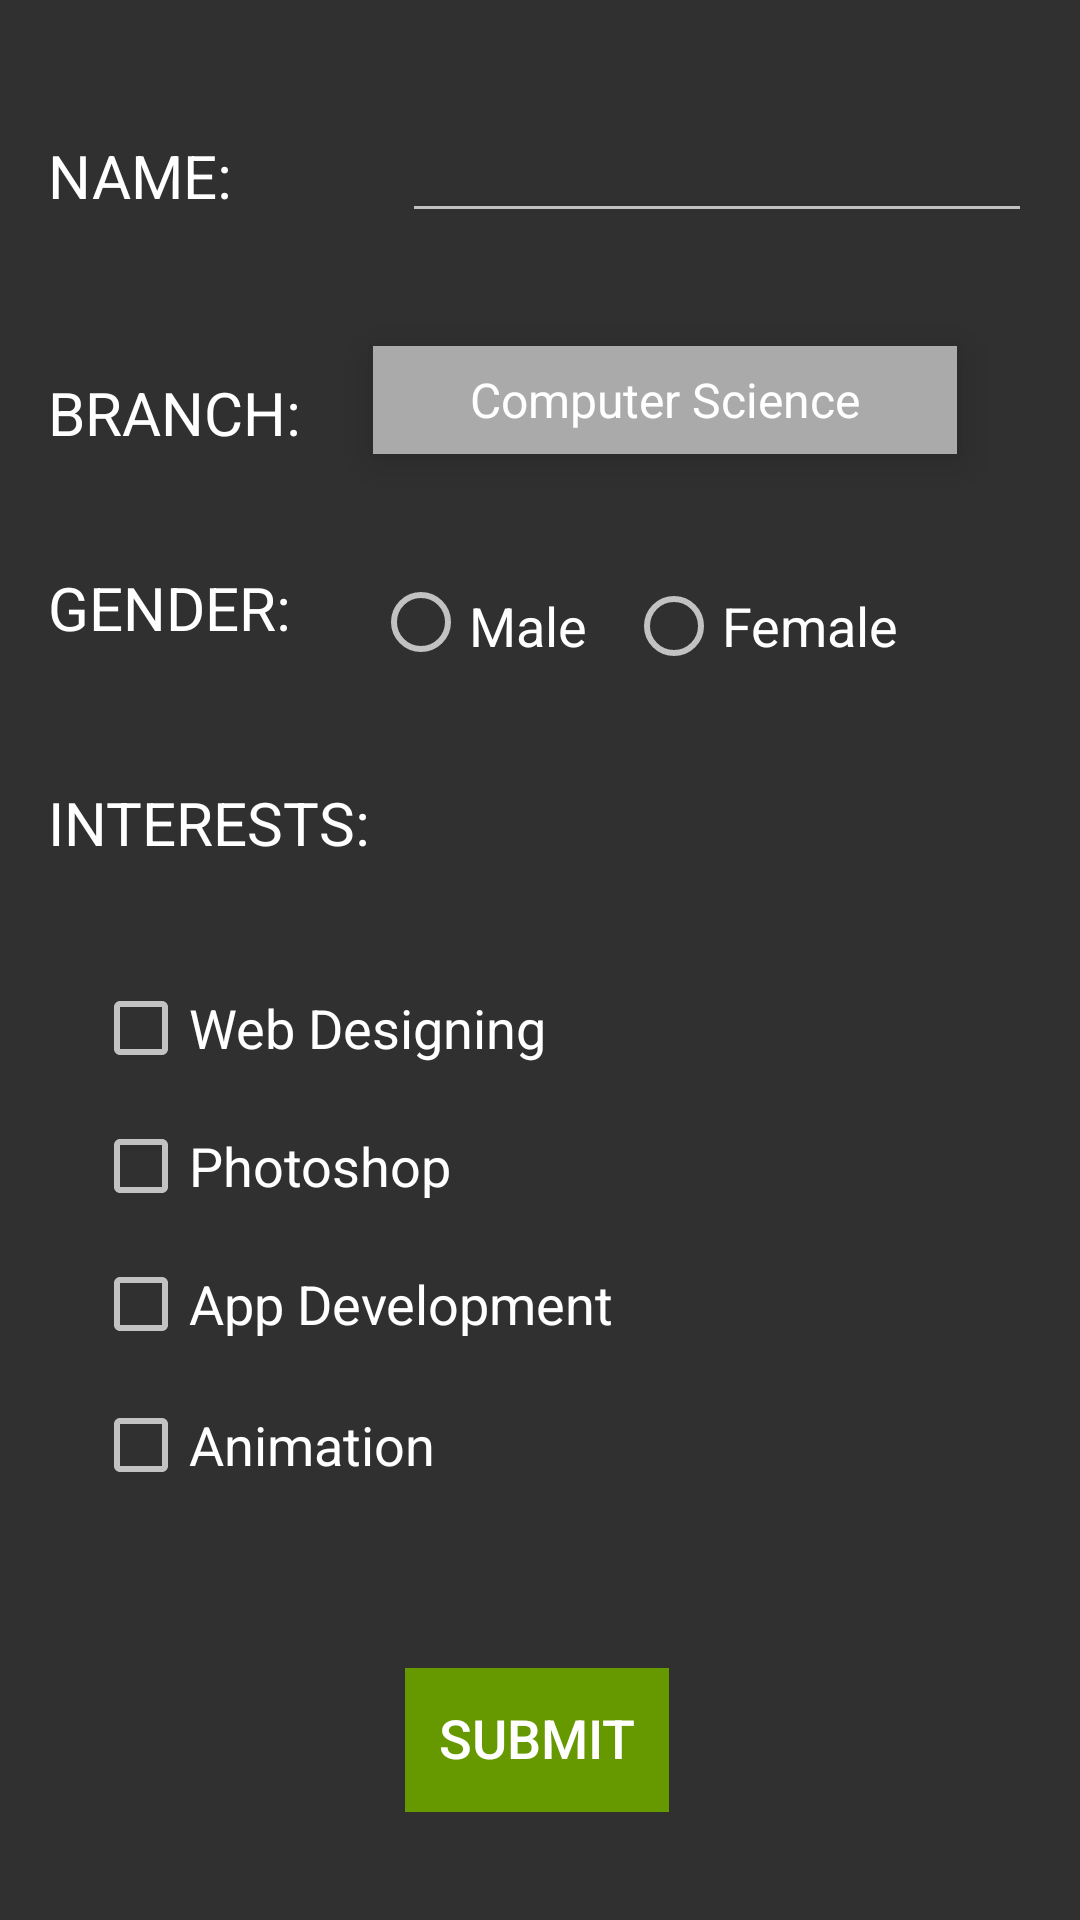

The Android layout XML behind this screen, and the referenced resources:
<!-- AndroidManifest.xml: application theme Base.Theme.AppCompat -->
<!-- res/layout/add_student.xml -->
<?xml version="1.0" encoding="utf-8"?>
<android.support.constraint.ConstraintLayout xmlns:android="http://schemas.android.com/apk/res/android"
    xmlns:app="http://schemas.android.com/apk/res-auto"
    xmlns:tools="http://schemas.android.com/tools"
    android:layout_width="match_parent"
    android:layout_height="match_parent"
    tools:context="com.project.iedc.studentapp.add_student"
    tools:layout_editor_absoluteX="0dp"
    tools:layout_editor_absoluteY="81dp">

    <EditText
        android:id="@+id/form_name"
        android:layout_width="0dp"
        android:layout_height="44dp"
        android:ems="10"
        android:inputType="textPersonName"
        android:layout_marginEnd="16dp"
        tools:layout_constraintTop_creator="1"
        tools:layout_constraintRight_creator="1"
        tools:layout_constraintBottom_creator="1"
        app:layout_constraintBottom_toTopOf="@+id/spinner"
        app:layout_constraintRight_toRightOf="parent"
        android:layout_marginTop="32dp"
        android:layout_marginBottom="36dp"
        app:layout_constraintTop_toTopOf="parent" />

    <TextView
        android:id="@+id/textview1"
        android:layout_width="wrap_content"
        android:layout_height="31dp"
        android:layout_marginStart="16dp"
        android:shadowColor="@android:color/darker_gray"
        android:text="@string/name"
        android:textColor="@android:color/background_light"
        android:textColorLink="@color/colorAccent"
        android:textSize="20sp"
        tools:layout_constraintTop_creator="1"
        tools:layout_constraintBottom_creator="1"
        app:layout_constraintBottom_toTopOf="@+id/textView7"
        android:layout_marginTop="45dp"
        tools:layout_constraintLeft_creator="1"
        android:layout_marginBottom="48dp"
        app:layout_constraintLeft_toLeftOf="parent"
        app:layout_constraintTop_toTopOf="parent" />

    <Spinner
        android:id="@+id/spinner"
        android:layout_width="0dp"
        android:layout_height="36dp"
        android:background="@android:color/darker_gray"
        android:clipToPadding="false"
        android:dropDownWidth="wrap_content"
        android:elevation="8dp"
        android:entries="@array/branchlist"
        android:fadeScrollbars="true"
        android:paddingVertical="2dp"
        android:pointerIcon="arrow"
        android:popupBackground="@android:color/darker_gray"
        android:soundEffectsEnabled="true"
        android:spinnerMode="dropdown"
        android:textAlignment="center"
        tools:layout_constraintTop_creator="1"
        tools:layout_constraintRight_creator="1"
        tools:layout_constraintBottom_creator="1"
        app:layout_constraintBottom_toTopOf="@+id/gendergrp"
        android:layout_marginStart="24dp"
        android:layout_marginEnd="25dp"
        app:layout_constraintRight_toRightOf="@+id/form_name"
        android:layout_marginTop="36dp"
        app:layout_constraintTop_toBottomOf="@+id/textview1"
        tools:layout_constraintLeft_creator="1"
        android:layout_marginBottom="38dp"
        app:layout_constraintLeft_toRightOf="@+id/textView7" />

    <TextView
        android:id="@+id/textView2"
        android:layout_width="wrap_content"
        android:layout_height="wrap_content"
        android:layout_marginStart="16dp"
        android:text="@string/gender"
        android:textAllCaps="true"
        android:textColor="@android:color/background_light"
        android:textSize="20sp"
        tools:layout_constraintTop_creator="1"
        android:layout_marginTop="38dp"
        app:layout_constraintTop_toBottomOf="@+id/textView7"
        tools:layout_constraintLeft_creator="1"
        app:layout_constraintLeft_toLeftOf="parent" />

    <Button
        android:id="@+id/subbtn"
        style="@style/Widget.AppCompat.Button.Borderless.Colored"
        android:layout_width="wrap_content"
        android:layout_height="wrap_content"
        android:background="@android:color/holo_green_dark"
        android:elegantTextHeight="true"
        android:ellipsize="none"
        android:text="@string/submit"
        android:textColor="@android:color/background_light"
        android:textSize="18sp"
        android:layout_marginStart="135dp"
        tools:layout_constraintBottom_creator="1"
        app:layout_constraintBottom_toBottomOf="parent"
        tools:layout_constraintLeft_creator="1"
        android:layout_marginBottom="36dp"
        app:layout_constraintLeft_toLeftOf="parent" />

    <TextView
        android:id="@+id/textView3"
        android:layout_width="wrap_content"
        android:layout_height="wrap_content"
        android:layout_marginStart="16dp"
        android:accessibilityTraversalAfter="@+id/text"
        android:text="@string/interests"
        android:textColor="@android:color/background_light"
        android:textSize="20sp"
        tools:layout_constraintTop_creator="1"
        android:layout_marginTop="21dp"
        app:layout_constraintTop_toBottomOf="@+id/gendergrp"
        tools:layout_constraintLeft_creator="1"
        app:layout_constraintLeft_toLeftOf="parent" />

    <CheckBox
        android:id="@+id/webdes"
        android:layout_width="wrap_content"
        android:layout_height="wrap_content"
        android:layout_marginStart="31dp"
        android:text="@string/web_designing"
        android:textSize="18sp"
        tools:layout_constraintTop_creator="1"
        tools:layout_constraintBottom_creator="1"
        app:layout_constraintBottom_toBottomOf="parent"
        android:layout_marginTop="263dp"
        tools:layout_constraintLeft_creator="1"
        android:layout_marginBottom="263dp"
        app:layout_constraintLeft_toLeftOf="parent"
        app:layout_constraintTop_toTopOf="@+id/textview1" />

    <CheckBox
        android:id="@+id/photo"
        android:layout_width="wrap_content"
        android:layout_height="wrap_content"
        android:text="@string/photoshop"
        android:textSize="18sp"
        tools:layout_constraintTop_creator="1"
        android:layout_marginTop="14dp"
        app:layout_constraintTop_toBottomOf="@+id/webdes"
        tools:layout_constraintLeft_creator="1"
        app:layout_constraintLeft_toLeftOf="@+id/webdes" />

    <CheckBox
        android:id="@+id/appdev"
        android:layout_width="wrap_content"
        android:layout_height="wrap_content"
        android:text="@string/app_development"
        android:textSize="18sp"
        tools:layout_constraintTop_creator="1"
        android:layout_marginTop="14dp"
        app:layout_constraintTop_toBottomOf="@+id/photo"
        tools:layout_constraintLeft_creator="1"
        app:layout_constraintLeft_toLeftOf="@+id/photo" />

    <CheckBox
        android:id="@+id/anim"
        android:layout_width="wrap_content"
        android:layout_height="wrap_content"
        android:text="@string/animation"
        android:textSize="18sp"
        tools:layout_constraintTop_creator="1"
        android:layout_marginTop="15dp"
        app:layout_constraintTop_toBottomOf="@+id/appdev"
        tools:layout_constraintLeft_creator="1"
        app:layout_constraintLeft_toLeftOf="@+id/appdev" />

    <TextView
        android:id="@+id/textView7"
        android:layout_width="wrap_content"
        android:layout_height="wrap_content"
        android:layout_marginStart="16dp"
        android:text="BRANCH:"
        android:textColor="@android:color/background_light"
        android:textSize="20sp"
        tools:layout_constraintTop_creator="1"
        android:layout_marginTop="124dp"
        tools:layout_constraintLeft_creator="1"
        app:layout_constraintLeft_toLeftOf="parent"
        app:layout_constraintTop_toTopOf="parent" />

    <RadioGroup
        android:id="@+id/gendergrp"
        android:layout_width="wrap_content"
        android:layout_height="47dp"
        android:checkedButton="@+id/rbMale"
        android:orientation="horizontal"
        android:layout_marginStart="1dp"
        tools:layout_constraintTop_creator="1"
        tools:layout_constraintBottom_creator="1"
        app:layout_constraintBottom_toBottomOf="@+id/textView2"
        app:layout_constraintTop_toBottomOf="@+id/textView2"
        tools:layout_constraintLeft_creator="1"
        app:layout_constraintLeft_toRightOf="@+id/textView3">

        <RadioButton
            android:id="@+id/rbmale"
            android:layout_width="wrap_content"
            android:layout_height="wrap_content"
            android:layout_marginBottom="25dp"
            android:layout_marginEnd="13dp"
            android:text="@string/male"
            android:textSize="18sp"
            app:layout_constraintBottom_toTopOf="@+id/textView3"
            app:layout_constraintRight_toLeftOf="@+id/rbfemale"
            tools:layout_constraintBottom_creator="1"
            tools:layout_constraintRight_creator="1" />

        <RadioButton
            android:id="@+id/rbfemale"
            android:layout_width="wrap_content"
            android:layout_height="wrap_content"
            android:layout_marginEnd="32dp"
            android:text="@string/female"
            android:textSize="18sp"
            app:layout_constraintBaseline_toBaselineOf="@+id/rbmale"
            app:layout_constraintRight_toRightOf="parent"
            tools:layout_constraintBaseline_creator="1"
            tools:layout_constraintRight_creator="1" />
    </RadioGroup>


</android.support.constraint.ConstraintLayout>
<!-- resources referenced by this layout -->
<resources>
  <string-array name="branchlist">
          <item>Computer Science</item>
          <item>Mechanical</item>
          <item>Mechanical Production</item>
          <item>Electronics and Communication</item>
          <item>Electrical and Electronics</item>
          <item>Chemical</item>
          <item>Civil</item>
          <item>Architecture</item>
      </string-array>
  <color name="colorAccent">#ff4081</color>
  <string name="animation">Animation</string>
  <string name="app_development">App Development</string>
  <string name="female">Female</string>
  <string name="gender">GENDER:</string>
  <string name="interests">INTERESTS:</string>
  <string name="male">Male</string>
  <string name="name">NAME:</string>
  <string name="photoshop">Photoshop</string>
  <string name="submit">SUBMIT</string>
  <string name="web_designing">Web Designing</string>
</resources>
